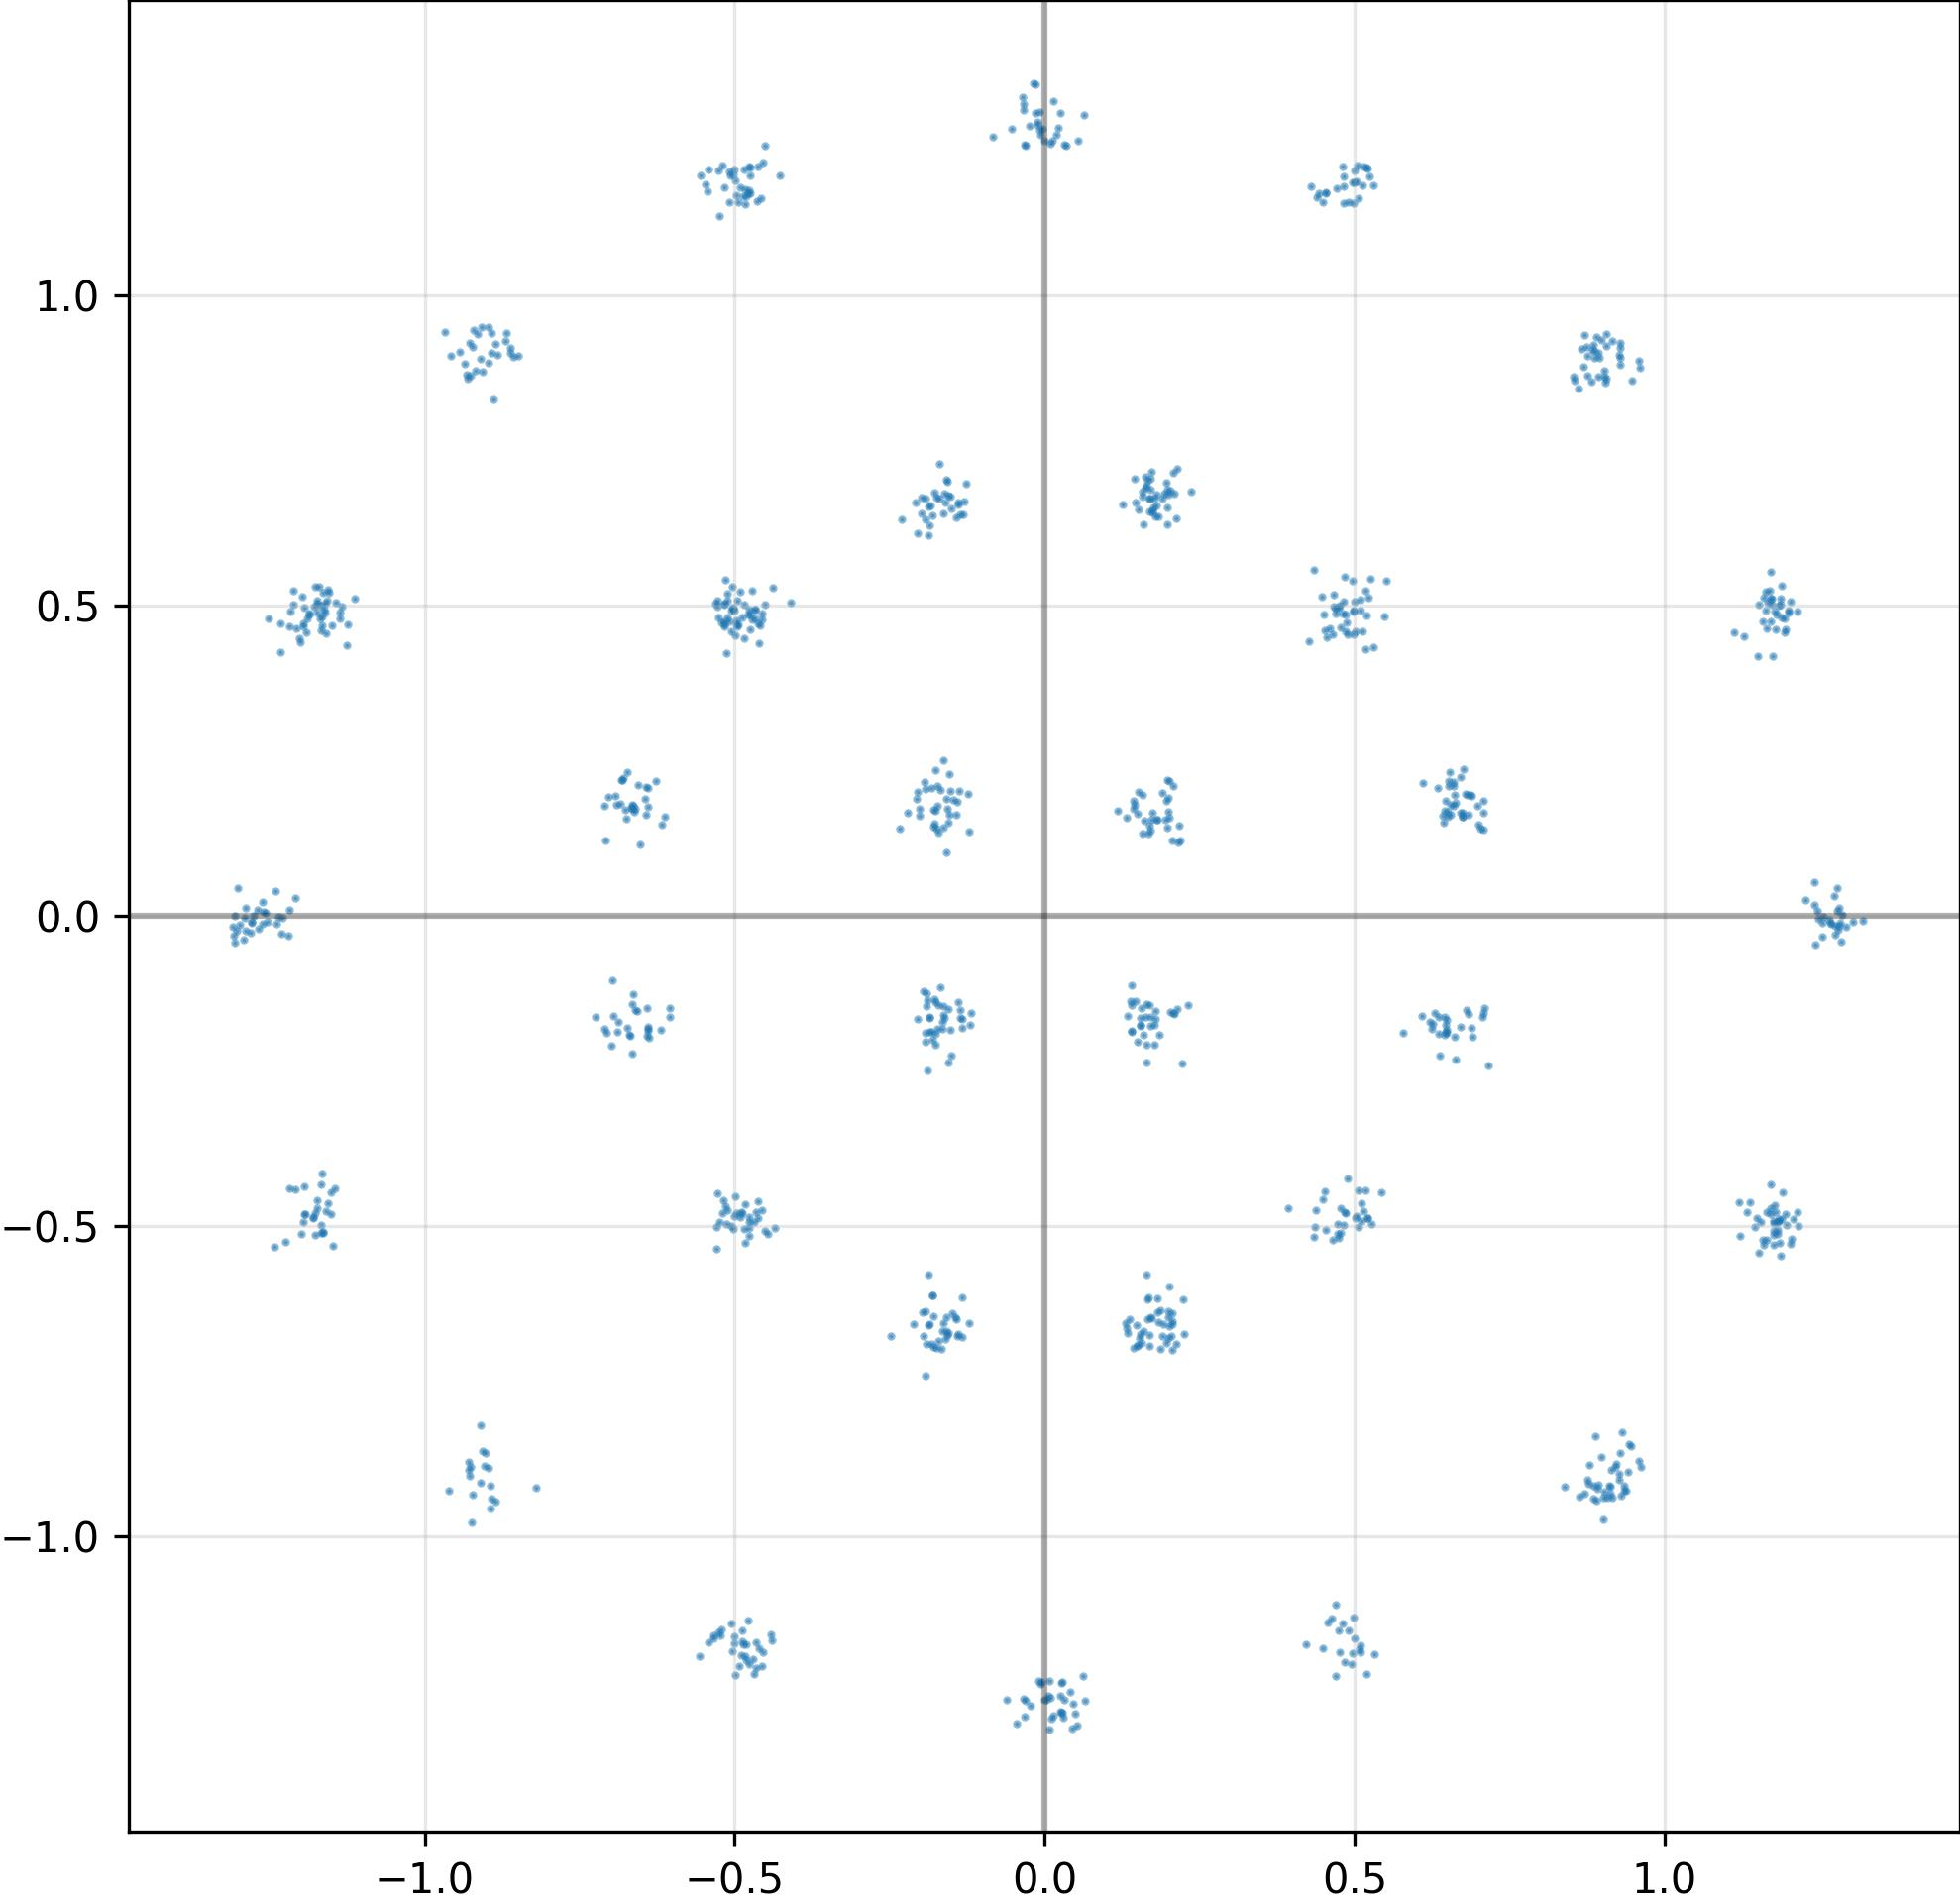

The file beside this chart, header and first rows:
I, Q
1.171600461006164551e+00, -4.816913902759552002e-01
1.178057432174682617e+00, 4.909269511699676514e-01
4.472134411334991455e-01, 5.136748552322387695e-01
1.182540059089660645e+00, -5.135151147842407227e-01
6.415355801582336426e-01, 1.616728156805038452e-01
-1.174218773841857910e+00, 4.891274869441986084e-01
1.847180426120758057e-01, -1.916338503360748291e-01
-1.388504505157470703e-01, 6.627017259597778320e-01
-1.196990013122558594e+00, 5.143139958381652832e-01
-5.125176906585693359e-01, 4.812958836555480957e-01
-1.173310399055480957e+00, 5.073774456977844238e-01
-1.621597111225128174e-01, -1.642461568117141724e-01
-9.027141332626342773e-01, -8.869482874870300293e-01
2.086221426725387573e-01, 6.805890798568725586e-01
-1.279581785202026367e+00, -9.278962388634681702e-03
4.755601584911346436e-01, 4.998477101325988770e-01
1.282022118568420410e+00, 1.247320510447025299e-02
-1.302234649658203125e+00, 4.487730190157890320e-02
5.085958838462829590e-01, 5.101624727249145508e-01
-9.076181054115295410e-01, 9.488575458526611328e-01
-5.254861116409301758e-01, 1.128614544868469238e+00
1.151479840278625488e+00, 5.020283460617065430e-01
-9.173491597175598145e-01, 8.787577152252197266e-01
2.557598240673542023e-02, 1.294536471366882324e+00
1.197252273559570312e+00, -4.991762042045593262e-01
-1.167957425117492676e+00, 5.003311038017272949e-01
-1.980100274085998535e-01, 6.749829053878784180e-01
-1.149697303771972656e+00, 4.678648114204406738e-01
-1.784558594226837158e-01, 6.823140978813171387e-01
1.181698203086853027e+00, -4.945321381092071533e-01
-5.170108079910278320e-01, 1.174968600273132324e+00
4.539743363857269287e-01, 1.165460705757141113e+00
8.928380012512207031e-01, 8.685230016708374023e-01
-8.313161879777908325e-02, 1.256555318832397461e+00
-1.893523633480072021e-01, -2.502619028091430664e-01
2.030638754367828369e-01, -1.555164605379104614e-01
4.987048208713531494e-01, 4.925915896892547607e-01
-1.581116616725921631e-01, -6.480843424797058105e-01
5.126267075538635254e-01, 4.581467211246490479e-01
5.219852328300476074e-01, 5.126311779022216797e-01
-1.167673230171203613e+00, 4.606192409992218018e-01
-1.280038237571716309e+00, -2.797696180641651154e-02
-1.137195348739624023e+00, 4.883605241775512695e-01
-4.842283427715301514e-01, 5.009521842002868652e-01
-1.254263401031494141e+00, -9.551775641739368439e-03
1.214860200881958008e+00, -4.788630008697509766e-01
-1.160174965858459473e+00, 5.038218498229980469e-01
5.066553950309753418e-01, -5.018945932388305664e-01
1.199149966239929199e+00, 4.888782799243927002e-01
-1.913680285215377808e-01, -1.256107985973358154e-01
8.978132605552673340e-01, 9.284186363220214844e-01
1.805910915136337280e-01, 6.788378953933715820e-01
-2.042933553457260132e-01, -1.667636632919311523e-01
-4.777904748916625977e-01, 1.164674282073974609e+00
-1.829730570316314697e-01, -1.864659190177917480e-01
1.991758495569229126e-01, -6.811377406120300293e-01
4.643333852291107178e-01, 4.539733827114105225e-01
1.621548980474472046e-01, 6.896402239799499512e-01
1.973777860403060913e-01, 6.575222015380859375e-01
-1.168029308319091797e+00, 4.785234928131103516e-01
... 964 more rows
